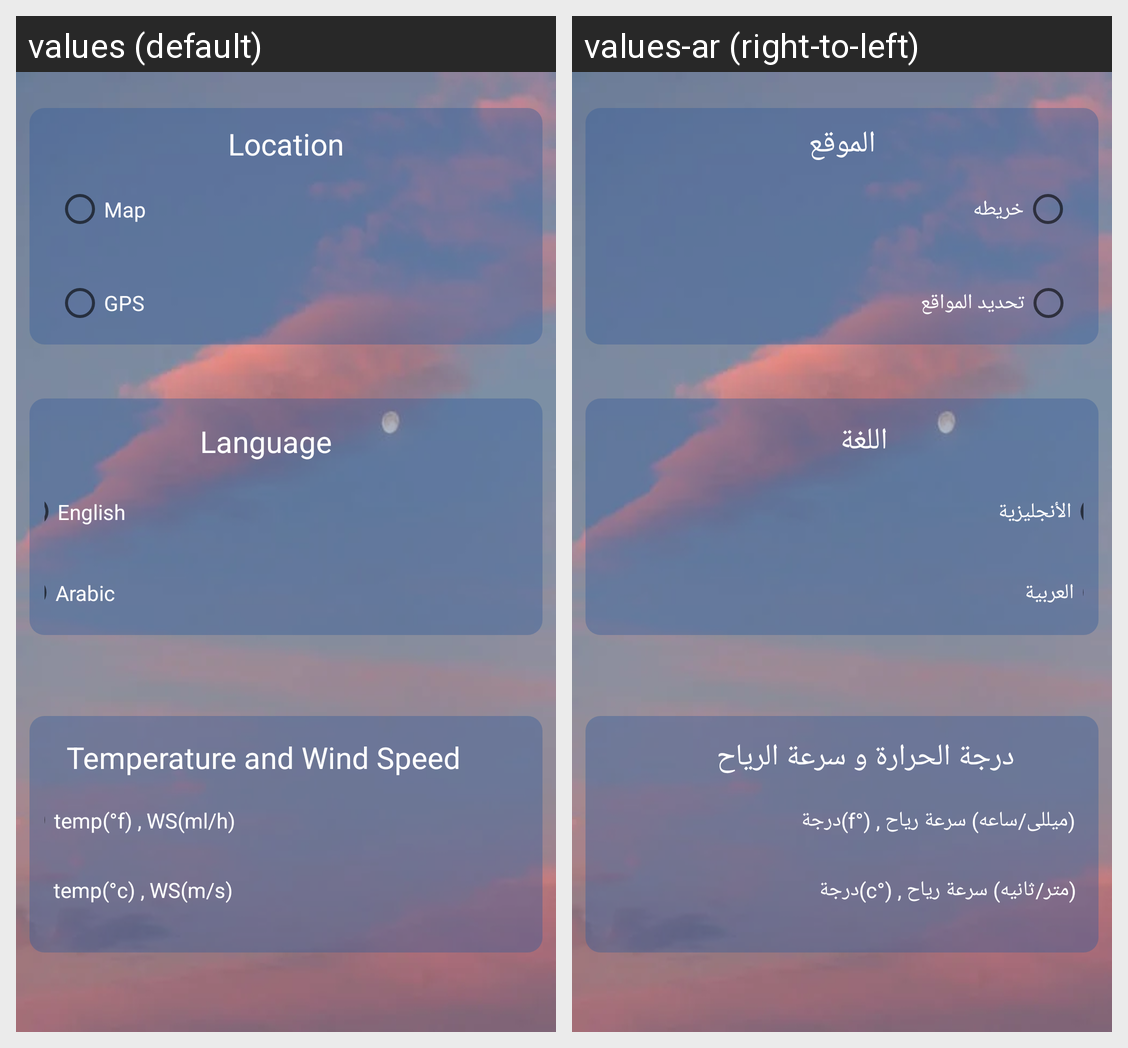

Strings drawn on this Android screen and how each of the app's shown locales translates them:
Android screen res/layout/fragment_settings.xml rendered under 2 locales, left to right: values (default), values-ar (right-to-left). Device: Nexus 5 (rendered at 1080×1920; each locale shown at half size, 540×960, under a caption strip naming it); theme Theme.Weather.
Strings drawn on this screen, with the default value and each locale's value (text and hints the layout hard-codes, and strings that could not be matched under every locale, appear in the picture but are not listed):

location
  values: Location
  values-ar: الموقع

gps
  values: GPS
  values-ar: تحديد المواقع

map
  values: Map
  values-ar: خريطه

language
  values: Language
  values-ar: اللغة

arabic
  values: Arabic
  values-ar: العربية

english
  values: English
  values-ar: الأنجليزية

temperature
  values: Temperature and Wind Speed
  values-ar: درجة الحرارة و سرعة الرياح

kelvin
  values: temp(°k) , WS(m/s)
  values-ar: (متر/ثانيه) سرعةرياح , (°k)درجة

celsius
  values: temp(°c) , WS(m/s)
  values-ar: (متر/ثانيه) سرعة رياح , (°c)درجة

fahrenheit
  values: temp(°f) , WS(ml/h)
  values-ar: (ميللى/ساعه) سرعة رياح , (°f)درجة
